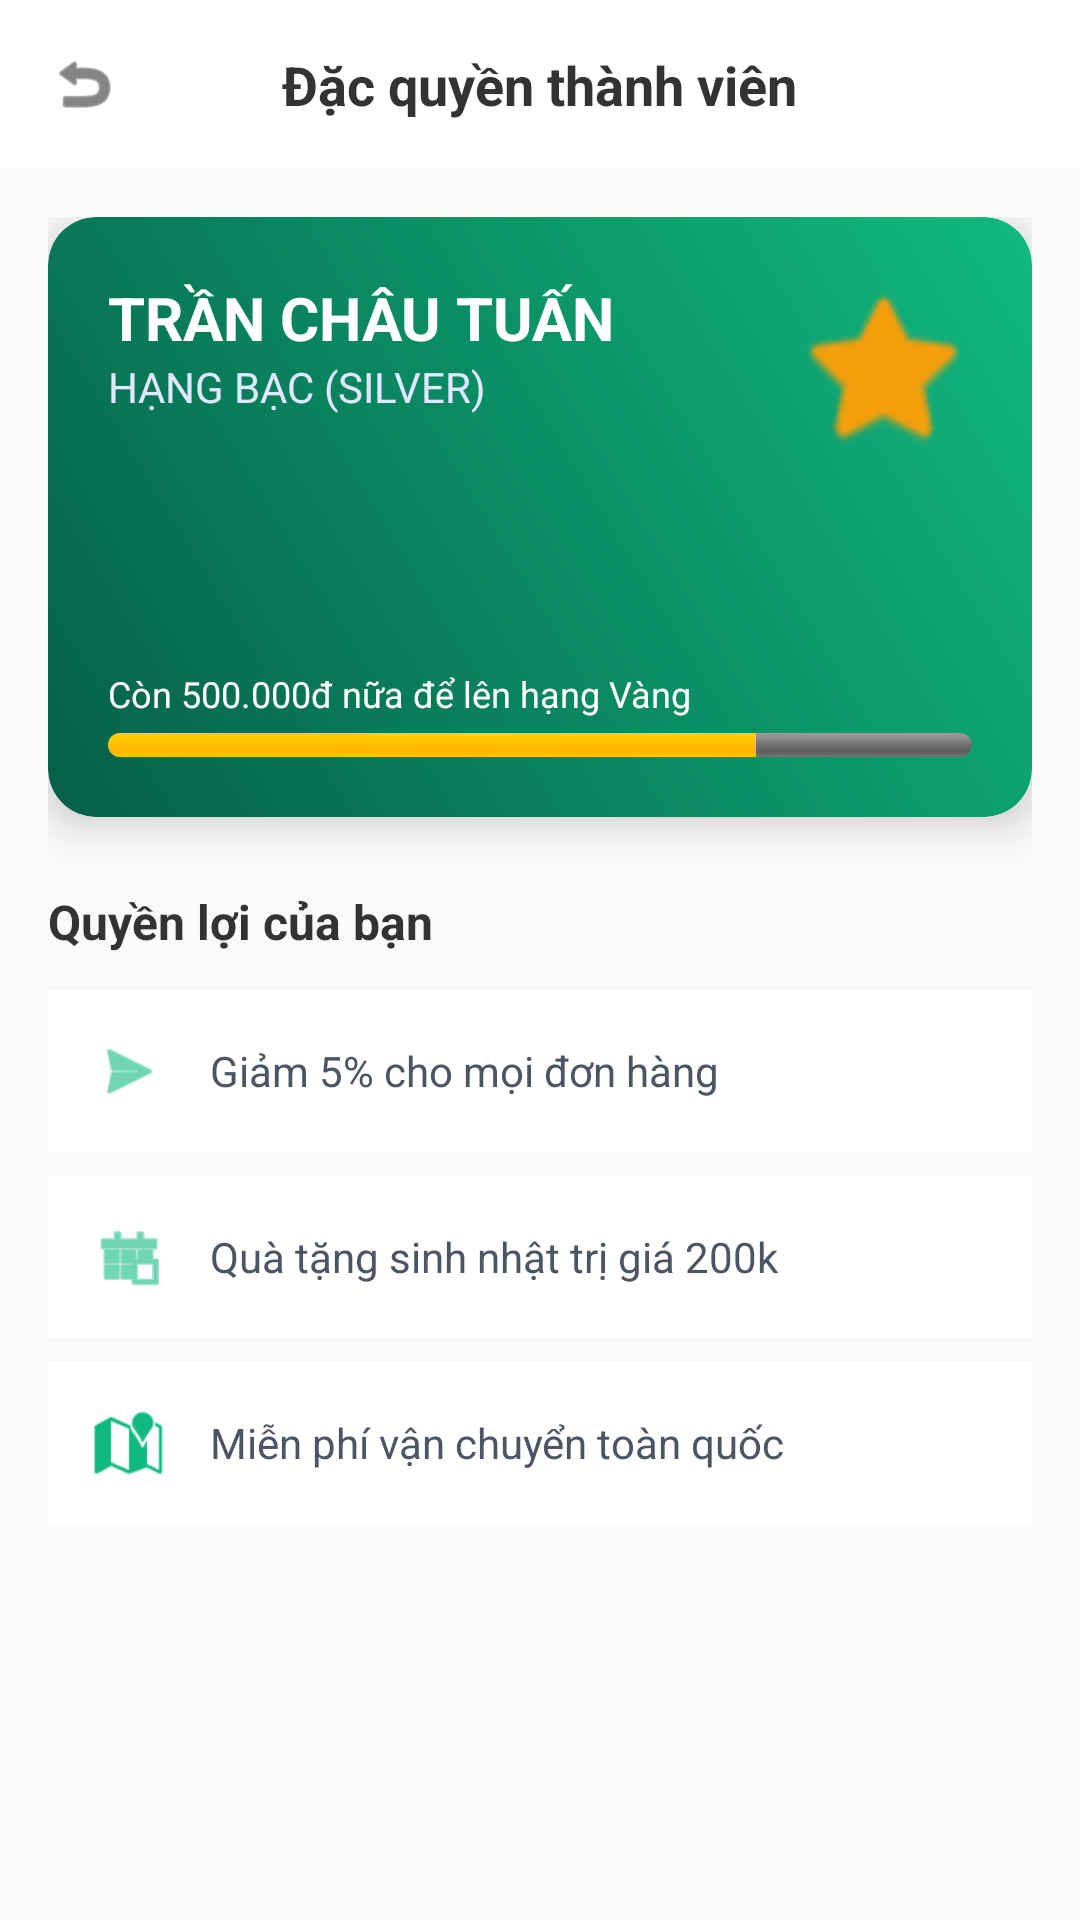

Android layout source for this screen:
<!-- AndroidManifest.xml: application theme Theme.AppCompat.Light.NoActionBar -->
<!-- res/layout/activity_member_loyalty.xml -->
<?xml version="1.0" encoding="utf-8"?>
<LinearLayout xmlns:android="http://schemas.android.com/apk/res/android"
    xmlns:app="http://schemas.android.com/apk/res-auto"
    android:layout_width="match_parent"
    android:layout_height="match_parent"
    android:background="#F9FAFB"
    android:orientation="vertical">

    <RelativeLayout
        android:layout_width="match_parent"
        android:layout_height="wrap_content"
        android:padding="16dp"
        android:background="#FFFFFF">
        <ImageView
            android:id="@+id/btnBackLoyalty"
            android:layout_width="24dp"
            android:layout_height="24dp"
            android:src="@android:drawable/ic_menu_revert"
            app:tint="#333333" />
        <TextView
            android:layout_width="wrap_content"
            android:layout_height="wrap_content"
            android:layout_centerInParent="true"
            android:text="Đặc quyền thành viên"
            android:textColor="#333333"
            android:textSize="18sp"
            android:textStyle="bold" />
    </RelativeLayout>

    <ScrollView
        android:layout_width="match_parent"
        android:layout_height="match_parent">

        <LinearLayout
            android:layout_width="match_parent"
            android:layout_height="wrap_content"
            android:orientation="vertical"
            android:padding="16dp">

            <androidx.cardview.widget.CardView
                android:layout_width="match_parent"
                android:layout_height="200dp"
                app:cardCornerRadius="16dp"
                app:cardElevation="8dp">
                <RelativeLayout
                    android:layout_width="match_parent"
                    android:layout_height="match_parent"
                    android:background="@drawable/bg_vip_card"
                    android:padding="20dp">

                    <TextView
                        android:id="@+id/tvUserLoyaltyName"
                        android:layout_width="wrap_content"
                        android:layout_height="wrap_content"
                        android:text="TRẦN CHÂU TUẤN"
                        android:textColor="#FFFFFF"
                        android:textSize="20sp"
                        android:textStyle="bold" />

                    <TextView
                        android:id="@+id/tvCurrentRank"
                        android:layout_width="wrap_content"
                        android:layout_height="wrap_content"
                        android:layout_below="@id/tvUserLoyaltyName"
                        android:text="HẠNG BẠC (SILVER)"
                        android:textColor="#E0E7FF"
                        android:textSize="14sp" />

                    <ImageView
                        android:layout_width="60dp"
                        android:layout_height="60dp"
                        android:layout_alignParentEnd="true"
                        android:src="@android:drawable/btn_star_big_on"
                        app:tint="#F59E0B" />

                    <LinearLayout
                        android:layout_width="match_parent"
                        android:layout_height="wrap_content"
                        android:layout_alignParentBottom="true"
                        android:orientation="vertical">
                        <TextView
                            android:id="@+id/tvProgressInfo"
                            android:layout_width="wrap_content"
                            android:layout_height="wrap_content"
                            android:text="Còn 500.000đ nữa để lên hạng Vàng"
                            android:textColor="#FFFFFF"
                            android:textSize="12sp" />
                        <ProgressBar
                            android:id="@+id/loyaltyProgress"
                            style="?android:attr/progressBarStyleHorizontal"
                            android:layout_width="match_parent"
                            android:layout_height="8dp"
                            android:layout_marginTop="5dp"
                            android:progress="75"
                            android:progressDrawable="@android:drawable/progress_horizontal" />
                    </LinearLayout>
                </RelativeLayout>
            </androidx.cardview.widget.CardView>

            <TextView
                android:layout_width="wrap_content"
                android:layout_height="wrap_content"
                android:layout_marginTop="24dp"
                android:text="Quyền lợi của bạn"
                android:textColor="#333333"
                android:textSize="16sp"
                android:textStyle="bold" />

            <LinearLayout
                android:layout_width="match_parent"
                android:layout_height="wrap_content"
                android:layout_marginTop="12dp"
                android:orientation="vertical">

                <RelativeLayout style="@style/LoyaltyItemStyle">
                    <ImageView android:id="@+id/img1" android:src="@android:drawable/ic_menu_send" style="@style/LoyaltyIconStyle" />
                    <TextView android:layout_toEndOf="@id/img1" android:text="Giảm 5% cho mọi đơn hàng" style="@style/LoyaltyTextStyle" />
                </RelativeLayout>

                <RelativeLayout style="@style/LoyaltyItemStyle">
                    <ImageView android:id="@+id/img2" android:src="@android:drawable/ic_menu_today" style="@style/LoyaltyIconStyle" />
                    <TextView android:layout_toEndOf="@id/img2" android:text="Quà tặng sinh nhật trị giá 200k" style="@style/LoyaltyTextStyle" />
                </RelativeLayout>

                <RelativeLayout style="@style/LoyaltyItemStyle">
                    <ImageView android:id="@+id/img3" android:src="@android:drawable/ic_dialog_map" style="@style/LoyaltyIconStyle" />
                    <TextView android:layout_toEndOf="@id/img3" android:text="Miễn phí vận chuyển toàn quốc" style="@style/LoyaltyTextStyle" />
                </RelativeLayout>
            </LinearLayout>

        </LinearLayout>
    </ScrollView>
</LinearLayout>
<!-- resources referenced by this layout -->
<resources>
  <!-- drawable bg_vip_card (drawable) -->
  <shape xmlns:android="http://schemas.android.com/apk/res/android">
      <gradient
          android:startColor="#065F46"
          android:endColor="#10B981"
          android:angle="45" />
      <corners android:radius="16dp" />
  </shape>
  <style name="LoyaltyIconStyle">
          <item name="android:layout_width">24dp</item>
          <item name="android:layout_height">24dp</item>
          <item name="tint">#10B981</item>
      </style>
  <style name="LoyaltyItemStyle">
          <item name="android:layout_width">match_parent</item>
          <item name="android:layout_height">wrap_content</item>
          <item name="android:background">@android:color/white</item>
          <item name="android:padding">15dp</item>
          <item name="android:layout_marginBottom">8dp</item>
      </style>
  <style name="LoyaltyTextStyle">
          <item name="android:layout_width">wrap_content</item>
          <item name="android:layout_height">wrap_content</item>
          <item name="android:layout_marginStart">15dp</item>
          <item name="android:layout_centerVertical">true</item>
          <item name="android:textColor">#4B5563</item>
      </style>
</resources>
